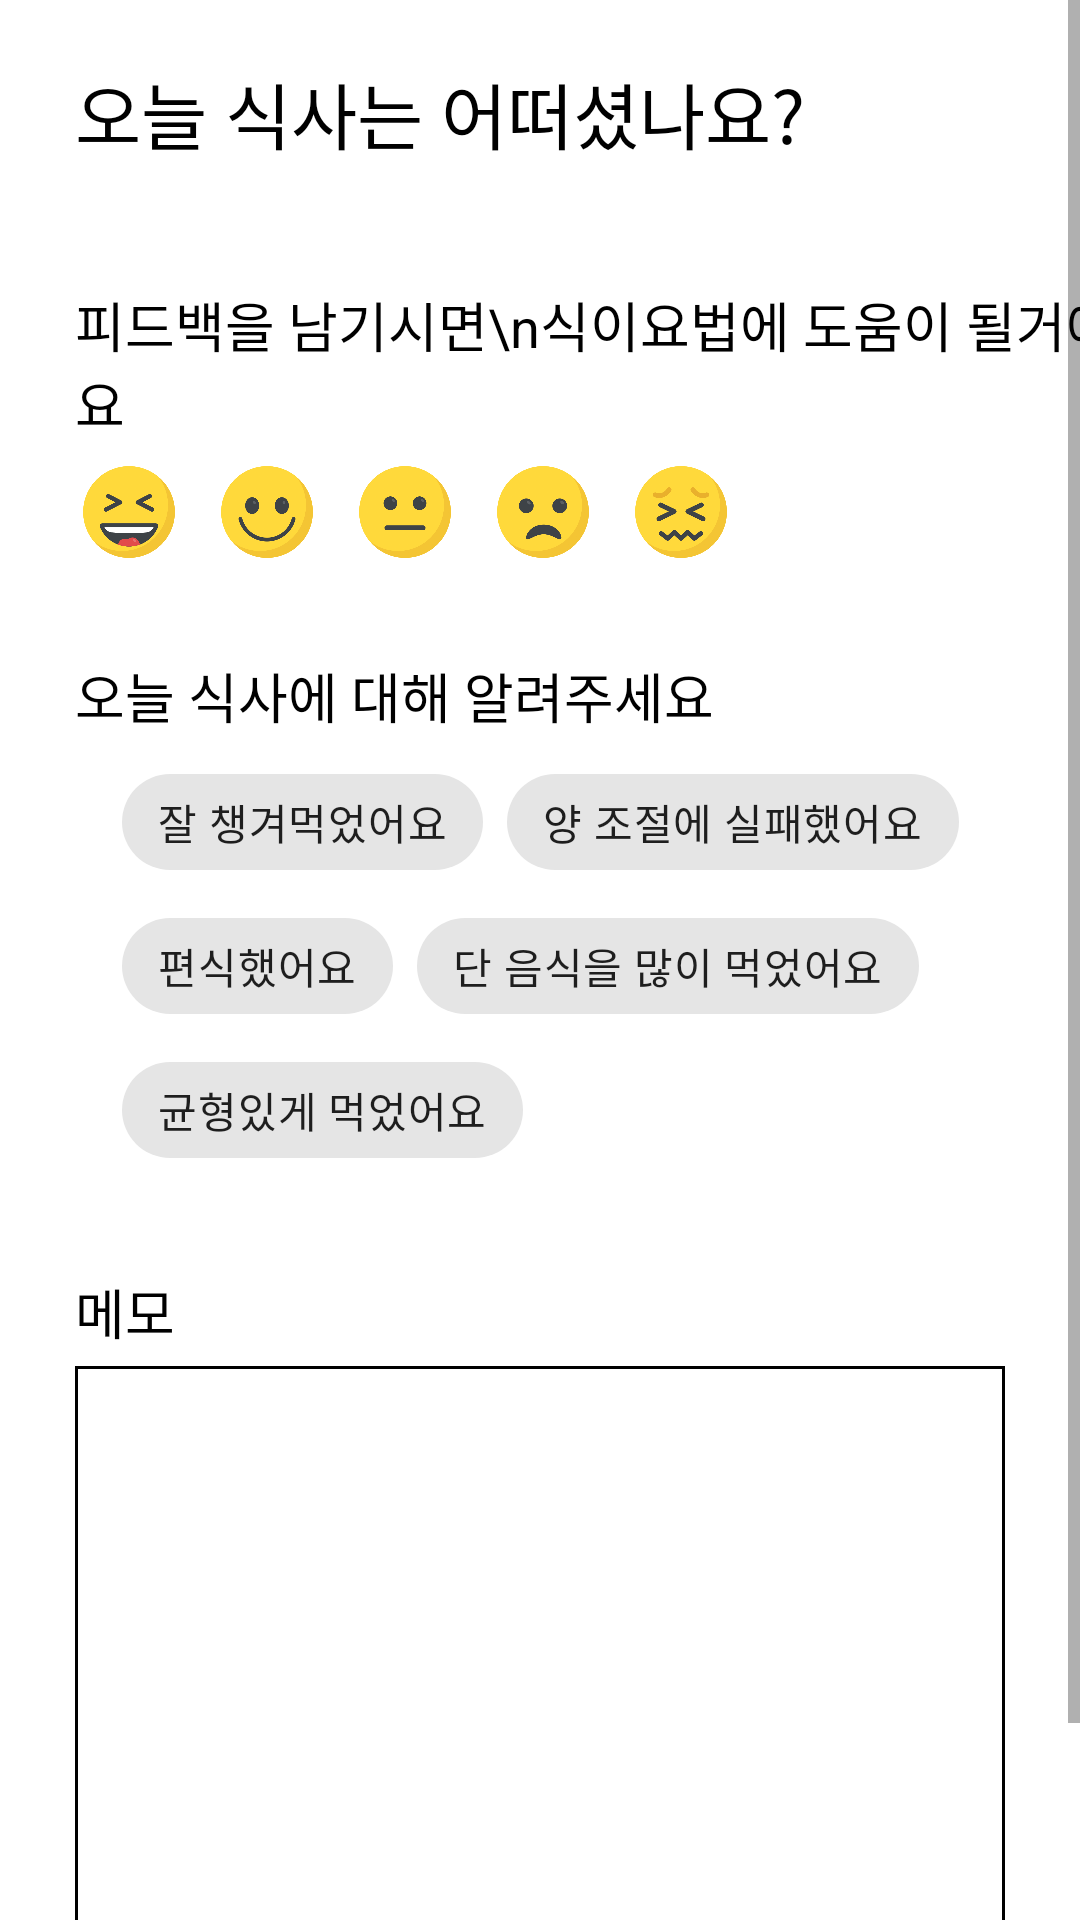

Android layout source for this screen:
<!-- AndroidManifest.xml: application theme Theme.FoodpediaAPP -->
<!-- res/layout/activity_foodrecordfeedback.xml -->
<?xml version="1.0" encoding="utf-8"?>
<androidx.constraintlayout.widget.ConstraintLayout xmlns:android="http://schemas.android.com/apk/res/android"
    xmlns:app="http://schemas.android.com/apk/res-auto"
    xmlns:tools="http://schemas.android.com/tools"
    android:layout_width="wrap_content"
    android:layout_height="wrap_content"
    tools:context=".MainActivity">

    <ScrollView
        android:layout_width="wrap_content"
        android:layout_height="wrap_content"
        app:layout_constraintBottom_toBottomOf="parent"
        app:layout_constraintEnd_toEndOf="parent"
        app:layout_constraintStart_toStartOf="parent"
        app:layout_constraintTop_toTopOf="parent">

        <androidx.constraintlayout.widget.ConstraintLayout
            android:layout_width="wrap_content"
            android:layout_height="wrap_content">

            <TextView
                android:id="@+id/textView4"
                android:layout_width="wrap_content"
                android:layout_height="wrap_content"
                android:layout_marginStart="25dp"
                android:layout_marginTop="20dp"
                android:text="오늘 식사는 어떠셨나요?"
                android:fontFamily="@font/jalan"
                android:textColor="@color/black"
                android:textSize="24sp"
                app:layout_constraintStart_toStartOf="parent"
                app:layout_constraintTop_toTopOf="parent" />

            <TextView
                android:id="@+id/textView5"
                android:layout_width="wrap_content"
                android:layout_height="wrap_content"
                android:layout_marginStart="25dp"
                android:layout_marginTop="40dp"
                android:text="피드백을 남기시면\n식이요법에 도움이 될거에요"
                android:textColor="@color/black"
                android:textSize="18sp"
                app:layout_constraintStart_toStartOf="parent"
                app:layout_constraintTop_toBottomOf="@+id/textView4" />

            <RadioGroup
                android:id="@+id/radioGroupEmoji"
                android:layout_width="wrap_content"
                android:layout_height="wrap_content"
                android:layout_marginStart="25dp"
                android:layout_marginTop="5dp"
                android:orientation="horizontal"
                app:layout_constraintStart_toStartOf="parent"
                app:layout_constraintTop_toBottomOf="@+id/textView5">

                <RadioButton
                    android:id="@+id/radioButtonExcellent"
                    android:layout_width="36dp"
                    android:layout_height="36dp"
                    android:layout_marginRight="10dp"
                    android:background="@drawable/feedback_emoji_excellent_selector"
                    android:button="@null" />

                <RadioButton
                    android:id="@+id/radioButtonGood"
                    android:layout_width="36dp"
                    android:layout_height="36dp"
                    android:layout_marginRight="10dp"
                    android:background="@drawable/feedback_emoji_good_selector"
                    android:button="@null" />

                <RadioButton
                    android:id="@+id/radioButtonNeutral"
                    android:layout_width="36dp"
                    android:layout_height="36dp"
                    android:layout_marginRight="10dp"
                    android:background="@drawable/feedback_emoji_neutral_selector"
                    android:button="@null" />

                <RadioButton
                    android:id="@+id/radioButtonBad"
                    android:layout_width="36dp"
                    android:layout_height="36dp"
                    android:layout_marginRight="10dp"
                    android:background="@drawable/feedback_emoji_bad_selector"
                    android:button="@null"
                    android:hapticFeedbackEnabled="true" />

                <RadioButton
                    android:id="@+id/radioButtonTerrible"
                    android:layout_width="36dp"
                    android:layout_height="36dp"
                    android:layout_marginRight="10dp"
                    android:background="@drawable/feedback_emoji_terrible_selector"
                    android:button="@null" />

            </RadioGroup>

            <TextView
                android:id="@+id/textView7"
                android:layout_width="wrap_content"
                android:layout_height="wrap_content"
                android:layout_marginStart="25dp"
                android:layout_marginTop="30dp"
                android:text="오늘 식사에 대해 알려주세요"
                android:textColor="@color/black"
                android:textSize="18sp"
                app:layout_constraintStart_toStartOf="parent"
                app:layout_constraintTop_toBottomOf="@+id/radioGroupEmoji" />

            <com.google.android.material.chip.ChipGroup
                android:id="@+id/chipGroupFeedback"
                style="@style/Widget.MaterialComponents.Chip.Choice"
                android:layout_width="wrap_content"
                android:layout_height="wrap_content"
                android:layout_marginStart="25dp"
                android:layout_marginTop="5dp"
                android:layout_marginEnd="25dp"
                app:layout_constraintEnd_toEndOf="parent"
                app:layout_constraintStart_toStartOf="parent"
                app:layout_constraintTop_toBottomOf="@+id/textView7">

                <com.google.android.material.chip.Chip
                    android:id="@+id/chipFeedback1"
                    style="@style/Widget.MaterialComponents.Chip.Choice"
                    android:layout_width="wrap_content"
                    android:layout_height="wrap_content"
                    android:text="@string/feedbackTextFirst" />

                <com.google.android.material.chip.Chip
                    android:id="@+id/chipFeedback2"
                    style="@style/Widget.MaterialComponents.Chip.Choice"
                    android:layout_width="wrap_content"
                    android:layout_height="wrap_content"
                    android:text="@string/feedbackTextSecond" />

                <com.google.android.material.chip.Chip
                    android:id="@+id/chipFeedback3"
                    style="@style/Widget.MaterialComponents.Chip.Choice"
                    android:layout_width="wrap_content"
                    android:layout_height="wrap_content"
                    android:text="@string/feedbackTextThird" />

                <com.google.android.material.chip.Chip
                    android:id="@+id/chipFeedback4"
                    style="@style/Widget.MaterialComponents.Chip.Choice"
                    android:layout_width="wrap_content"
                    android:layout_height="wrap_content"
                    android:text="@string/feedbackTextFourth" />

                <com.google.android.material.chip.Chip
                    android:id="@+id/chipFeedback5"
                    style="@style/Widget.MaterialComponents.Chip.Choice"
                    android:layout_width="wrap_content"
                    android:layout_height="wrap_content"
                    android:text="@string/feedbackTextFifth" />








            </com.google.android.material.chip.ChipGroup>

            <TextView
                android:id="@+id/textView9"
                android:layout_width="wrap_content"
                android:layout_height="wrap_content"
                android:layout_marginStart="25dp"
                android:layout_marginTop="30dp"
                android:text="메모"
                android:fontFamily="@font/jalan"
                android:textColor="@color/black"
                android:textSize="18sp"
                app:layout_constraintStart_toStartOf="parent"
                app:layout_constraintTop_toBottomOf="@+id/chipGroupFeedback" />

            <EditText
                android:id="@+id/editTextTextMultiLine"
                android:layout_width="0dp"
                android:layout_height="200dp"
                android:layout_marginStart="25dp"
                android:layout_marginTop="5dp"
                android:layout_marginEnd="25dp"
                android:background="@drawable/memo_border"
                android:ems="10"
                android:gravity="start|top"
                android:inputType="textMultiLine"
                android:lineSpacingMultiplier="1.2"
                android:padding="5dp"
                app:layout_constraintEnd_toEndOf="parent"
                app:layout_constraintStart_toStartOf="parent"
                app:layout_constraintTop_toBottomOf="@+id/textView9"
                android:scrollbars="vertical"
                android:lines="20" />

            <Button
                android:id="@+id/buttonSave"
                android:layout_width="0dp"
                android:layout_height="wrap_content"
                android:layout_marginStart="25dp"
                android:layout_marginTop="10dp"
                android:layout_marginEnd="25dp"
                android:text="저장"
                android:backgroundTint="@color/red"
                android:fontFamily="@font/jalan"
                app:layout_constraintBottom_toBottomOf="parent"
                app:layout_constraintEnd_toEndOf="parent"
                app:layout_constraintStart_toStartOf="parent"
                app:layout_constraintTop_toBottomOf="@+id/editTextTextMultiLine" />

        </androidx.constraintlayout.widget.ConstraintLayout>
    </ScrollView>


</androidx.constraintlayout.widget.ConstraintLayout>
<!-- resources referenced by this layout -->
<resources>
  <color name="black">#FF000000</color>
  <color name="red">#D3223C</color>
  <color name="white">#FFFFFFFF</color>
  <!-- drawable feedback_emoji_bad_selector (drawable) -->
  <?xml version="1.0" encoding="utf-8"?>
  <selector xmlns:android="http://schemas.android.com/apk/res/android">
      <item android:state_checked="true" android:drawable="@drawable/bad_on" />
      <item android:state_checked="false" android:drawable="@drawable/bad_off" />
  </selector>
  <!-- drawable feedback_emoji_excellent_selector (drawable) -->
  <?xml version="1.0" encoding="utf-8"?>
  <selector xmlns:android="http://schemas.android.com/apk/res/android">
      <item android:state_checked="true" android:drawable="@drawable/excellent_on" />
      <item android:state_checked="false" android:drawable="@drawable/excellent_off" />
  </selector>
  <!-- drawable feedback_emoji_good_selector (drawable) -->
  <?xml version="1.0" encoding="utf-8"?>
  <selector xmlns:android="http://schemas.android.com/apk/res/android">
      <item android:state_checked="true" android:drawable="@drawable/good_on" />
      <item android:state_checked="false" android:drawable="@drawable/good_off" />
  </selector>
  <!-- drawable feedback_emoji_neutral_selector (drawable) -->
  <?xml version="1.0" encoding="utf-8"?>
  <selector xmlns:android="http://schemas.android.com/apk/res/android">
      <item android:state_checked="true" android:drawable="@drawable/neutral_on" />
      <item android:state_checked="false" android:drawable="@drawable/neutral_off" />
  </selector>
  <!-- drawable feedback_emoji_terrible_selector (drawable) -->
  <?xml version="1.0" encoding="utf-8"?>
  <selector xmlns:android="http://schemas.android.com/apk/res/android">
      <item android:state_checked="true" android:drawable="@drawable/terrible_on" />
      <item android:state_checked="false" android:drawable="@drawable/terrible_off" />
  </selector>
  <!-- drawable memo_border (drawable) -->
  <?xml version="1.0" encoding="utf-8"?>
  <layer-list xmlns:android="http://schemas.android.com/apk/res/android">
      <item>
          <shape android:shape="rectangle">
              <solid android:color="#000000" />
          </shape>
      </item>
      <item android:top = "1dp"
          android:right= "1dp"
          android:left="1dp"
          android:bottom="1dp">
          <shape android:shape="rectangle">
              <solid android:color="#ffffff" />
          </shape>
      </item>
  </layer-list>
  <string name="feedbackTextFifth">균형있게 먹었어요</string>
  <string name="feedbackTextFirst">잘 챙겨먹었어요</string>
  <string name="feedbackTextFourth">단 음식을 많이 먹었어요</string>
  <string name="feedbackTextSecond">양 조절에 실패했어요</string>
  <string name="feedbackTextThird">편식했어요</string>
  <style name="Theme.FoodpediaAPP" parent="Theme.MaterialComponents.DayNight.DarkActionBar">
          
          <item name="windowNoTitle">true</item>
          
          <item name="colorPrimary">@color/purple_500</item>
          <item name="colorPrimaryVariant">@color/purple_700</item>
          <item name="colorOnPrimary">@color/white</item>
          
          <item name="colorSecondary">@color/teal_200</item>
          <item name="colorSecondaryVariant">@color/teal_700</item>
          <item name="colorOnSecondary">@color/black</item>
          
          <item name="android:statusBarColor" tools:targetApi="l">?attr/colorPrimaryVariant</item>
          
      </style>
  <!-- drawable bad_on: png bitmap (drawable, 50098 bytes) -->
  <!-- drawable bad_off: png bitmap (drawable, 43577 bytes) -->
  <!-- drawable good_on: png bitmap (drawable, 53479 bytes) -->
  <!-- drawable good_off: png bitmap (drawable, 46849 bytes) -->
  <!-- drawable neutral_on: png bitmap (drawable, 45901 bytes) -->
  <!-- drawable neutral_off: png bitmap (drawable, 39401 bytes) -->
  <!-- drawable terrible_on: png bitmap (drawable, 58961 bytes) -->
  <color name="purple_500">#FF6200EE</color>
  <color name="purple_700">#FF3700B3</color>
  <color name="teal_200">#FF03DAC5</color>
  <color name="teal_700">#FF018786</color>
</resources>
